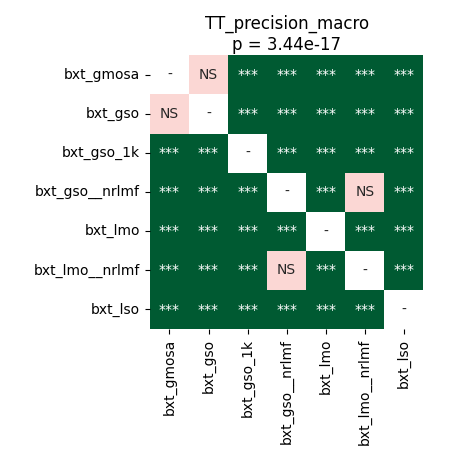

Source data for this figure (header and first rows):
	bxt_gmosa	bxt_gso	bxt_gso_1k	bxt_gso__nrlmf	bxt_lmo	bxt_lmo__nrlmf	bxt_lso
bxt_gmosa	1.0	0.9399	3.769818474264706e-05	3.769818474264706e-05	0.0008432	3.769818474264706e-05	3.769818474264706e-05
bxt_gso	0.9399	1.0	3.769818474264706e-05	3.769818474264706e-05	7.120768229166667e-05	3.769818474264706e-05	3.769818474264706e-05
bxt_gso_1k	3.769818474264706e-05	3.769818474264706e-05	1.0	3.769818474264706e-05	3.769818474264706e-05	3.769818474264706e-05	3.769818474264706e-05
bxt_gso__nrlmf	3.769818474264706e-05	3.769818474264706e-05	3.769818474264706e-05	1.0	3.769818474264706e-05	0.2428	3.769818474264706e-05
bxt_lmo	0.0008432	7.120768229166667e-05	3.769818474264706e-05	3.769818474264706e-05	1.0	3.769818474264706e-05	3.769818474264706e-05
bxt_lmo__nrlmf	3.769818474264706e-05	3.769818474264706e-05	3.769818474264706e-05	0.2428	3.769818474264706e-05	1.0	3.769818474264706e-05
bxt_lso	3.769818474264706e-05	3.769818474264706e-05	3.769818474264706e-05	3.769818474264706e-05	3.769818474264706e-05	3.769818474264706e-05	1.0
